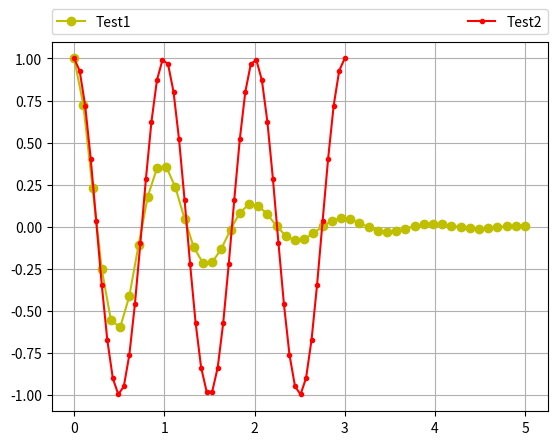

Write Python code to recreate this figure.
#%%
import numpy as np
import matplotlib.pyplot as plt
from matplotlib.figure import Figure

x1 = np.linspace(0.0, 5.0)
x2 = np.linspace(0.0, 3.0)

y1 = np.cos(2 * np.pi * x1) * np.exp(-x1)
y2 = np.cos(2 * np.pi * x2)

figure, ax1 = plt.subplots(1,1)
# plt.subplots_adjust(left=0.14, bottom=0.1)
# ax1 = figure.add_axes([0.14, 0.35, 0.77, 0.6 ])
ax1.grid(True)
ax1.plot(x1, y1, 'yo-', label="Test1")
ax1.plot(x2, y2, 'r.-', label='Test2')

plt.legend(bbox_to_anchor=(0., 1.02, 1., .102), loc=3, ncol=2, mode="expand", borderaxespad=0.)

plt.show()